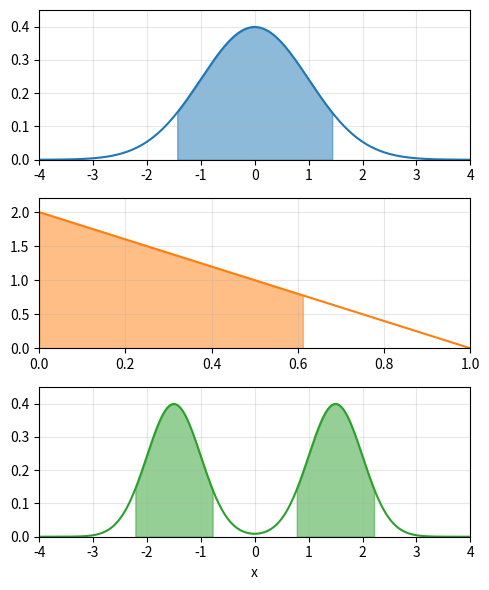

Here is the Python script that generated this plot:
import numpy as np
import matplotlib.pyplot as plt
from scipy import stats
from scipy.optimize import minimize_scalar
from scipy.integrate import quad

# Set up the figure with three subplots
fig, axs = plt.subplots(3, 1, figsize=(5, 6))
plt.subplots_adjust(hspace=0.4)

# Define credible interval percentage
credible_interval = 0.85  # 95% credible interval

# Function to find highest density interval (HDI)
def find_hdi(pdf_func, cdf_func, x_range, credible_interval=0.95, precision=1000):
    x_vals = np.linspace(x_range[0], x_range[1], precision)
    pdf_vals = np.array([pdf_func(x) for x in x_vals])
    
    # Sort points by density
    sorted_indices = np.argsort(pdf_vals)[::-1]  # Descending order
    sorted_x = x_vals[sorted_indices]
    sorted_pdf = pdf_vals[sorted_indices]
    
    # Find cumulative probability
    cumulative_prob = np.zeros_like(sorted_pdf)
    for i in range(len(sorted_x)):
        # For each point, add its contribution to the CDF
        # Approximating using the bin width
        bin_width = (x_range[1] - x_range[0]) / precision
        cumulative_prob[i] = sorted_pdf[i] * bin_width
    
    cum_sum = np.cumsum(cumulative_prob)
    # Normalize to account for discretization errors
    cum_sum = cum_sum / cum_sum[-1]
    
    # Find the threshold where we reach the desired credible interval
    threshold_idx = np.argmin(np.abs(cum_sum - credible_interval))
    threshold_density = sorted_pdf[threshold_idx]
    
    # All points with density above this threshold are in the HDI
    hdi_mask = pdf_vals >= threshold_density
    
    # Find contiguous regions (this works for unimodal and some multimodal distributions)
    hdi_regions = []
    in_region = False
    start_idx = 0
    
    for i in range(len(x_vals)):
        if hdi_mask[i] and not in_region:
            # Start of a new region
            in_region = True
            start_idx = i
        elif not hdi_mask[i] and in_region:
            # End of a region
            in_region = False
            hdi_regions.append((x_vals[start_idx], x_vals[i-1]))
    
    # If the last region extends to the end of the array
    if in_region:
        hdi_regions.append((x_vals[start_idx], x_vals[-1]))
    
    return hdi_regions, threshold_density

# 1. Normal Distribution
mu, sigma = 0, 1
x_normal = np.linspace(-4, 4, 1000)
pdf_normal = stats.norm.pdf(x_normal, mu, sigma)

# Define normal PDF and CDF functions
def normal_pdf(x):
    return stats.norm.pdf(x, mu, sigma)

def normal_cdf(x):
    return stats.norm.cdf(x, mu, sigma)

# Find HDI for normal
hdi_regions_normal, threshold_normal = find_hdi(normal_pdf, normal_cdf, [-4, 4], credible_interval)

# Plot normal distribution
axs[0].plot(x_normal, pdf_normal, 'C0-', label='Normal Distribution')
# Shade HDI regions
for region in hdi_regions_normal:
    mask = (x_normal >= region[0]) & (x_normal <= region[1])
    axs[0].fill_between(x_normal, pdf_normal, where=mask, alpha=0.5, color='C0')
    # axs[0].axvline(region[0], color='r', linestyle='--')
    # axs[0].axvline(region[1], color='r', linestyle='--')
# Draw the threshold density line
# axs[0].axhline(threshold_normal, color='green', linestyle=':', label='Density Threshold')
# axs[0].set_title('Normal Distribution with Highest Density Interval')
# axs[0].legend()
axs[0].set_xlim([-4, 4])
axs[0].set_ylim([0, 0.45])
axs[0].grid(True, alpha=0.3)

# 2. Left Triangular Distribution
def triangular_pdf(x):
    if 0 <= x <= 1:
        return 2 * (1 - x)
    else:
        return 0

def triangular_cdf(x):
    if x < 0:
        return 0
    elif x > 1:
        return 1
    else:
        return 2*x - x**2

x_triangular = np.linspace(0, 1, 1000)
pdf_triangular = [triangular_pdf(x) for x in x_triangular]

# Find HDI for triangular
hdi_regions_triangular, threshold_triangular = find_hdi(triangular_pdf, triangular_cdf, [0, 1], credible_interval)

# Plot triangular distribution
axs[1].plot(x_triangular, pdf_triangular, 'C1-', label='Left Triangular Distribution')
# Shade HDI regions
for region in hdi_regions_triangular:
    mask = (x_triangular >= region[0]) & (x_triangular <= region[1])
    axs[1].fill_between(x_triangular, pdf_triangular, where=mask, alpha=0.5, color='C1')
    # axs[1].axvline(region[0], color='r', linestyle='--')
    # axs[1].axvline(region[1], color='r', linestyle='--')
# Draw the threshold density line
# axs[1].axhline(threshold_triangular, color='green', linestyle=':', label='Density Threshold')
# axs[1].set_title('Left Triangular Distribution with Highest Density Interval')
# axs[1].legend()
axs[1].set_xlim([0, 1])
axs[1].set_ylim([0, 2.2])
axs[1].grid(True, alpha=0.3)

# 3. Bimodal Distribution (mixture of two normals)
def bimodal_pdf(x):
    return 0.5 * stats.norm.pdf(x, -1.5, 0.5) + 0.5 * stats.norm.pdf(x, 1.5, 0.5)

def bimodal_cdf(x):
    return 0.5 * stats.norm.cdf(x, -1.5, 0.5) + 0.5 * stats.norm.cdf(x, 1.5, 0.5)

x_bimodal = np.linspace(-4, 4, 1000)
pdf_bimodal = [bimodal_pdf(x) for x in x_bimodal]

# Find HDI for bimodal
hdi_regions_bimodal, threshold_bimodal = find_hdi(bimodal_pdf, bimodal_cdf, [-4, 4],
                                                  credible_interval)

# Plot bimodal distribution
axs[2].plot(x_bimodal, pdf_bimodal, 'C2', label='Bimodal Distribution')
# Shade HDI regions
for region in hdi_regions_bimodal:
    mask = (x_bimodal >= region[0]) & (x_bimodal <= region[1])
    axs[2].fill_between(x_bimodal, pdf_bimodal, where=mask, alpha=0.5, color='C2')
    # axs[2].axvline(region[0], color='r', linestyle='--')
    # axs[2].axvline(region[1], color='r', linestyle='--')
# Draw the threshold density line
# axs[2].axhline(threshold_bimodal, color='green', linestyle=':', label='Density Threshold')
# axs[2].set_title('Bimodal Distribution with Highest Density Interval')
# axs[2].legend()
axs[2].set_xlabel('x')
axs[2].set_xlim([-4, 4])
axs[2].set_ylim([0, 0.45])
axs[2].grid(True, alpha=0.3)

# Add overall title
# fig.suptitle(f'{credible_interval*100:.0f}% Highest Density Intervals for Different Distributions', 
#              fontsize=16, y=0.98)

# Print the HDI regions for each distribution
print(f"Normal distribution HDI: {hdi_regions_normal}")
print(f"Left triangular distribution HDI: {hdi_regions_triangular}")
print(f"Bimodal distribution HDI: {hdi_regions_bimodal}")

plt.tight_layout()
plt.show()